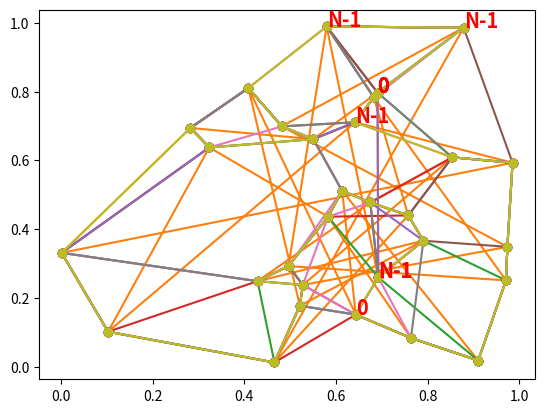

Recreate this plot in Python.
# coding: utf-8
"""
=============================================
Réflexions autour du voyage de commerce (TSP)
=============================================

Le `problème du voyageur de commerce
<https://fr.wikipedia.org/wiki/Probl%C3%A8me_du_voyageur_de_commerce)>`_
consiste à trouver le plus court chemin passant par toutes les villes.
On parle aussi de `circuit hamiltonien <https://en.wikipedia.org/wiki/Hamiltonian_path)>`_
qui consiste à trouver le plus court chemin passant par tous les noeuds d'un graphe.
Ce programme explore quelques solutions approchées et intuitives.

Ce problème est :epkg:`NP-complet`
à savoir qu'il n'existe pas d'algorithme qui permette de trouver la solution avec un
coût polynômial. C'est aussi un problème différent du `plus court chemin dans un graphe
<https://fr.wikipedia.org/wiki/Probl%C3%A8mes_de_cheminement)>`_
qui consiste à trouver le plus court chemin reliant deux noeuds d'un graphe
(mais pas forcément tous les noeuds de ce graphe).

Des villes tirées au hasard
===========================
"""

import random
import matplotlib.pyplot as plt

n = 30
x = [random.random() for _ in range(n)]
y = [random.random() for _ in range(n)]

plt.plot(x, y, "o")


########################################
# Un parcours aléatoire de tous les noeuds de graphe
# donnera quelque chose de très éloigné de la solution optimale :

plt.plot(x + [x[0]], y + [y[0]], "o-")


#############################################
# Croisements
# ===========
#
# La première constation est que le chemin ne peut pas être optimal
# car des arcs se croisent. On en déduit qu'une façon d'améliorer ce
# chemin est de *décroiser* certaines parties. On peut par exemple
# choisir deux points au hasard, retourner la partie du chemin au milieu
# de ces deux points et voir si la longueur du chemin s'en trouve diminuée.
# On peut également parcourir toutes les paires de noeuds possibles.
# C'est ce qui est implémenté ci-dessous.


def longueur(x, y, ordre):
    i = ordre[-1]
    x0, y0 = x[i], y[i]
    d = 0
    for o in ordre:
        x1, y1 = x[o], y[o]
        d += (x0 - x1) ** 2 + (y0 - y1) ** 2
        x0, y0 = x1, y1
    return d


ordre = list(range(len(x)))
print("longueur initiale", longueur(x, y, ordre))

####################################
# Permutations.


def permutation(x, y, ordre):
    d = longueur(x, y, ordre)
    d0 = d + 1
    it = 1
    while d < d0:
        it += 1
        print("iteration", it, "d=", d)
        d0 = d
        for i in range(0, len(ordre) - 1):
            for j in range(i + 2, len(ordre)):
                r = ordre[i:j].copy()
                r.reverse()
                ordre2 = ordre[:i] + r + ordre[j:]
                t = longueur(x, y, ordre2)
                if t < d:
                    d = t
                    ordre = ordre2
    return ordre


ordre = permutation(x, y, list(range(len(x))))
print("longueur min", longueur(x, y, ordre))
xo = [x[o] for o in ordre + [ordre[0]]]
yo = [y[o] for o in ordre + [ordre[0]]]
plt.plot(xo, yo, "o-")

#######################################################
# Voilà qui est mieux. Maintenant, supposons que nous faisons une
# erreur lors du calcul de la distance : nous oublions le dernier
# arc qui boucle le chemin du dernier noeud au premier.


def longueur(x, y, ordre):
    # on change cette fonction
    d = 0
    for i in range(1, len(ordre)):
        n = ordre[i - 1]
        o = ordre[i]
        x0, y0 = x[n], y[n]
        x1, y1 = x[o], y[o]
        d += (x0 - x1) ** 2 + (y0 - y1) ** 2
    return d


ordre = list(range(len(x)))
print("longueur initiale", longueur(x, y, ordre))

#############################################
# Et graphiquement.

ordre = permutation(x, y, list(range(len(x))))
print("longueur min", longueur(x, y, ordre))
xo = [x[o] for o in ordre]
yo = [y[o] for o in ordre]
plt.plot(xo, yo, "o-")


#################################################
# Noeud de départ constant
# ========================
#
# Jusque ici, tout concorde. Le chemin est plus court en ce sens qu'il
# oublie délibérément l'arc de bouclage que l'algorithme a tendance à
# choisir grand. Pour gagner du temps de calcul, un développeur se dit
# que le noeud de départ peut être constant. Après tout, le chemin est
# une boucle, elle passera toujours par le premier noeud. Qu'il soit en
# première position ne change rien et puis inverser une moitié, c'est
# équivalent à inverser l'autre moitié. On fait donc juste une modification :


def longueur(x, y, ordre):
    i = ordre[-1]
    x0, y0 = x[i], y[i]
    d = 0
    for o in ordre:
        x1, y1 = x[o], y[o]
        d += (x0 - x1) ** 2 + (y0 - y1) ** 2
        x0, y0 = x1, y1
    return d


ordre = list(range(len(x)))
print("longueur initiale", longueur(x, y, ordre))


def permutation(x, y, ordre):
    d = longueur(x, y, ordre)
    d0 = d + 1
    it = 1
    while d < d0:
        it += 1
        print("iteration", it, "d=", d, "ordre[0]", ordre[0])
        d0 = d
        for i in range(
            1, len(ordre) - 1
        ):  # on part de 1 et plus de 0, on est sûr que le premier noeud ne bouge pas
            for j in range(i + 2, len(ordre)):
                r = ordre[i:j].copy()
                r.reverse()
                ordre2 = ordre[:i] + r + ordre[j:]
                t = longueur(x, y, ordre2)
                if t < d:
                    d = t
                    ordre = ordre2
    return ordre


ordre = permutation(x, y, list(range(len(x))))
print("longueur min", longueur(x, y, ordre))
xo = [x[o] for o in ordre + [ordre[0]]]
yo = [y[o] for o in ordre + [ordre[0]]]
plt.plot(xo, yo, "o-")
plt.text(xo[0], yo[0], "0", color="r", weight="bold", size="x-large")
plt.text(xo[-2], yo[-2], "N-1", color="r", weight="bold", size="x-large")

####################################################
# Le résultat attendu n'est pas celui qu'on observe.
# Est-ce une erreur d'implémentation ou
# une erreur de raisonnement ? J'étais pourtant sûr que mon raisonnement était correct
# et j'aurais tort d'en douter. C'est une erreur d'implémentation.
# Lorsqu'on``for j in range(i+2,len(ordre)):`` et  ``r = ordre[i:j].copy()``,
# on écrit que ``j`` va de ``i+2`` inclus à ``len(ordre)`` exclu. Puis
# lorsqu'on écrit ``ordre[i:j]``, l'indice ``j`` est exclu ! Autrement dit,
# dans cette implémentation, le premier noeud et le dernier noeud ne bougeront
# jamais ! On s'empresse de corriger cela.


ordre = list(range(len(x)))
print("longueur initiale", longueur(x, y, ordre))


def permutation(x, y, ordre):
    d = longueur(x, y, ordre)
    d0 = d + 1
    it = 1
    while d < d0:
        it += 1
        print("iteration", it, "d=", d, "ordre[0]", ordre[0])
        d0 = d
        for i in range(
            1, len(ordre) - 1
        ):  # on part de 1 et plus de 0, on est sûr que le premier noeud ne bouge pas
            for j in range(i + 2, len(ordre) + 1):  # correction !
                r = ordre[i:j].copy()
                r.reverse()
                ordre2 = ordre[:i] + r + ordre[j:]
                t = longueur(x, y, ordre2)
                if t < d:
                    d = t
                    ordre = ordre2
    return ordre


ordre = permutation(x, y, list(range(len(x))))
print("longueur min", longueur(x, y, ordre))
xo = [x[o] for o in ordre + [ordre[0]]]
yo = [y[o] for o in ordre + [ordre[0]]]
plt.plot(xo, yo, "o-")
plt.text(xo[0], yo[0], "0", color="r", weight="bold", size="x-large")
plt.text(xo[-2], yo[-2], "N-1", color="r", weight="bold", size="x-large")


#########################################################
# Pas parfait mais conforme à nos attentes (les miennes en tout cas) !
# Soit dit en passant, la première version de l'algorithme
# laissait déjà le dernier noeud inchangé.
#
# Un peu d'aléatoire en plus
# ==========================
#
# La solution n'est pas parfaite en ce sens que visuellement, on voit que certaines
# parties du chemin pourraient être facilement améliorées. Mais si la solution
# était parfaite en toute circonstance, nous aurions
# trouvé un algorithme à temps polynômial ce qui est
# impossible. Dans notre cas, l'algorithme produit toujours la même
# solution car il parcourt les noeuds toujours dans le même sens.
# Un peu d'aléa devrait l'aider à trouver de meilleures solutions après quelques essais.

# In[8]:


ordre = list(range(len(x)))
print("longueur initiale", longueur(x, y, ordre))


def permutation_rnd(x, y, ordre):
    d = longueur(x, y, ordre)
    d0 = d + 1
    it = 1
    while d < d0:
        it += 1
        print("iteration", it, "d=", d, "ordre[0]", ordre[0])
        d0 = d
        for i in range(1, len(ordre) - 1):
            for j in range(i + 2, len(ordre) + 1):
                ik = random.randint(1, len(ordre) - 1)
                il = random.randint(ik + 1, len(ordre))
                r = ordre[ik:il].copy()
                r.reverse()
                ordre2 = ordre[:ik] + r + ordre[il:]
                t = longueur(x, y, ordre2)
                if t < d:
                    d = t
                    ordre = ordre2
    return ordre


ordre = permutation_rnd(x, y, list(range(len(x))))
print("longueur min", longueur(x, y, ordre))
xo = [x[o] for o in ordre + [ordre[0]]]
yo = [y[o] for o in ordre + [ordre[0]]]
plt.plot(xo, yo, "o-")
plt.text(xo[0], yo[0], "0", color="r", weight="bold", size="x-large")
plt.text(xo[-2], yo[-2], "N-1", color="r", weight="bold", size="x-large")

#################################
# Ca a l'air de marcher un peu mieux mais quelques aberrations car
# l'aléatoire n'est pas un parcours systématique de toutes les pairs.
# Par conséquent, il peut rester des croisements :


ordre = permutation_rnd(x, y, list(range(len(x))))
print("longueur min", longueur(x, y, ordre))
xo = [x[o] for o in ordre + [ordre[0]]]
yo = [y[o] for o in ordre + [ordre[0]]]
plt.plot(xo, yo, "o-")
plt.text(xo[0], yo[0], "0", color="r", weight="bold", size="x-large")
plt.text(xo[-2], yo[-2], "N-1", color="r", weight="bold", size="x-large")


######################################
# Pour éviter cela, on peut imposer un nombre d'itérations minimum
# et recommencer plusieurs à partir d'ordre initiaux aléatoires :


def permutation_rnd(x, y, ordre, miniter):
    d = longueur(x, y, ordre)
    d0 = d + 1
    it = 1
    while d < d0 or it < miniter:
        it += 1
        d0 = d
        for i in range(1, len(ordre) - 1):
            for j in range(i + 2, len(ordre) + 1):
                ik = random.randint(1, len(ordre) - 1)
                il = random.randint(ik + 1, len(ordre))
                r = ordre[ik:il].copy()
                r.reverse()
                ordre2 = ordre[:ik] + r + ordre[il:]
                t = longueur(x, y, ordre2)
                if t < d:
                    d = t
                    ordre = ordre2
    return ordre


def n_permutation(x, y, miniter):
    ordre = list(range(len(x)))
    bordre = ordre.copy()
    d0 = longueur(x, y, ordre)
    for i in range(0, 20):
        print("iteration", i, "d=", d0)
        random.shuffle(ordre)
        ordre = permutation_rnd(x, y, ordre, 20)
        d = longueur(x, y, ordre)
        if d < d0:
            d0 = d
            bordre = ordre.copy()
    return bordre


##################################
# La distance initiale.
ordre = list(range(len(x)))
print("longueur initiale", longueur(x, y, ordre))

##################################
# La longueur obtenue.

ordre = n_permutation(x, y, 20)
print("longueur min", longueur(x, y, ordre))
xo = [x[o] for o in ordre + [ordre[0]]]
yo = [y[o] for o in ordre + [ordre[0]]]
plt.plot(xo, yo, "o-")
plt.text(xo[0], yo[0], "0", color="r", weight="bold", size="x-large")
plt.text(xo[-2], yo[-2], "N-1", color="r", weight="bold", size="x-large")


# C'est mieux.
